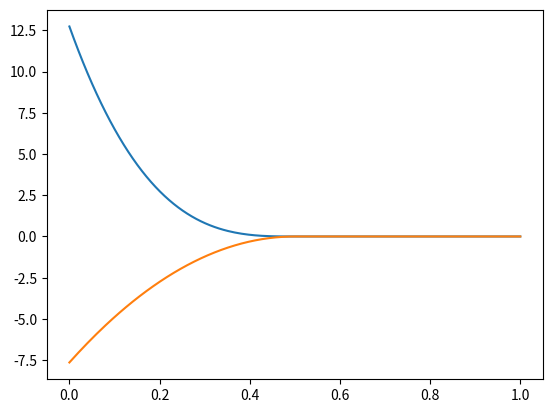

Recreate this plot in Python.
import numpy as np

SMALL_NUMBER = 1e-6


class CubicKernel:
    def __init__(self, dim):
        self.dim = dim
        if dim == 3:
            self.factor = 1 / np.pi
        elif dim == 2:
            self.factor = 10 / 7 / np.pi
        else:
            self.factor = 2 / 3

    def get(self, r, h):
        s = h / 2
        q = r / s
        factor = self.factor / s ** self.dim
        return np.where(
            q > 2, 0,
            np.where(
                q > 1,
                (2 - q) ** 3 * 0.25,
                (1 - 1.5 * q ** 2 * (1 - q * 0.5))
            )
        ) * factor

    def get_derivative(self, r, h):
        q = r * 2 / h
        factor = self.factor / h ** self.dim
        return np.where(
            q > 2, 0,
            np.where(
                q > 1,
                -0.75 * (2 - q) ** 2,
                -3 * q * (1 - q * 0.75)
            )
        ) * factor


class SpikyKernel:
    def __init__(self, dim):
        self.dim = dim
        if dim == 3:
            self.factor = 15 / np.pi
        elif dim == 2:
            self.factor = 10 / np.pi
        else:
            raise NotImplementedError

    def get(self, r, h):
        factor = self.factor / h ** (self.dim + 3)
        return np.where(r > h, 0, factor * (h - r) ** 3)

    def get_derivative(self, r, h):
        factor = self.factor / h ** (self.dim + 3)
        return np.where(r > h, 0, -3 * factor * (h - r) ** 2)


class SPH2D:
    def __init__(self, particle_spacing=0.02, smooth_factor=2, dt=0.003, stiffness=40):
        self.particle_spacing = particle_spacing
        self.kernel_radius = particle_spacing * smooth_factor
        self.target_density = (1 / self.particle_spacing) ** 2
        self.dt = dt
        self.stiffness = stiffness
        self.bounds = np.array([1., 0.7])
        self.reflectivity = 0
        self.gravity = 9.8

        self.kernel = CubicKernel(2)
        self.spiky_kernel = SpikyKernel(2)

        self.positions = np.zeros((0, 2))
        self.velocities = np.zeros((0, 2))
        self.densities = np.zeros(0)
        self.pressures = np.zeros(0)

        self.grid_size = self.kernel_radius
        self.cell_to_indices = {}

        self.create_boundary_particles()

    def add_particle(self, x, v=None):
        if v is None:
            v = np.zeros(2)
        self.positions = np.vstack((self.positions, x))
        self.velocities = np.vstack((self.velocities, v))
        self.densities = np.append(self.densities, self.target_density)
        self.pressures = np.append(self.pressures, 0)

        self.update_grid()

    def create_boundary_particles(self):
        dx = self.particle_spacing
        width, height = self.bounds

        wall = []

        # Two layers outside each wall
        offsets = [-0.5 * dx, -1.5 * dx]

        xs = np.arange(-1.5 * dx, width + 2 * dx, dx)
        ys = np.arange(-1.5 * dx, height + 2 * dx, dx)

        for d in offsets:
            # Left and right
            for y in ys:
                wall.append([d, y])
                wall.append([width - d, y])

            # Bottom and top
            for x in xs:
                wall.append([x, d])
                wall.append([x, height - d])

        # Remove duplicate corner samples
        self.boundary_positions = np.unique(np.round(np.array(wall), 10), axis=0)

    def pos_to_cell(self, pos):
        return tuple(np.astype(pos // self.grid_size, int).tolist())

    def update_grid(self):
        self.all_positions = np.vstack((
            self.positions,
            self.boundary_positions
        ))

        self.cell_to_indices.clear()

        for i, pos in enumerate(self.all_positions):
            cell = self.pos_to_cell(pos)
            self.cell_to_indices.setdefault(cell, []).append(i)

    def neighbor_indices(self, idx, include_self=False):
        cell = self.pos_to_cell(self.all_positions[idx])
        result = []
        for i in range(cell[0] - 1, cell[0] + 2):
            for j in range(cell[1] - 1, cell[1] + 2):
                if (i, j) in self.cell_to_indices:
                    for k in self.cell_to_indices[(i, j)]:
                        if k != idx or include_self:
                            result.append(k)
        return result

    def calculate_density(self):
        for i in range(self.positions.shape[0]):
            neighbors = self.neighbor_indices(i, include_self=True)
            dist = np.linalg.norm(self.all_positions[neighbors] - self.positions[i], axis=1)
            self.densities[i] = np.sum(self.kernel.get(dist, self.kernel_radius))

    def pressure_acceleration(self, idx):
        neighbors = np.asarray(self.neighbor_indices(idx), dtype=int)

        if len(neighbors) == 0:
            return np.zeros(2)

        n_fluid = len(self.positions)
        
        dist = np.linalg.norm(self.all_positions[neighbors] - self.positions[idx], axis=1)
        direction = (self.all_positions[neighbors] - self.positions[idx]) / (dist[:, np.newaxis] + SMALL_NUMBER)
        slope = self.spiky_kernel.get_derivative(dist, self.kernel_radius)

        rho_i = max(self.densities[idx], SMALL_NUMBER)
        #rho_i = self.target_density
        p_i = self.pressures[idx]

        # Initialize ghost boundary values
        rho_j = np.full(len(neighbors), self.target_density)
        #rho_j = self.target_density
        p_j = np.full(len(neighbors), p_i)

        # Overwrite values for fluid neighbors
        fluid_mask = neighbors < n_fluid
        fluid_indices = neighbors[fluid_mask]

        rho_j[fluid_mask] = self.densities[fluid_indices]
        p_j[fluid_mask] = self.pressures[fluid_indices]

        rho_j = np.maximum(rho_j, SMALL_NUMBER)

        pressure_term = p_i / rho_i**2 + p_j / rho_j**2

        return np.sum((pressure_term * slope)[:, None] * direction, axis=0)

    def apply_xsph(self, epsilon=0.05):
        n = len(self.positions)

        # Boundary particles have zero velocity
        all_velocities = np.vstack((
            self.velocities,
            np.zeros_like(self.boundary_positions)
        ))

        new_velocities = self.velocities.copy()

        for i in range(n):
            neighbors = np.asarray(self.neighbor_indices(i), dtype=int)

            if len(neighbors) == 0:
                continue

            delta = (self.all_positions[neighbors] - self.positions[i])

            dist = np.linalg.norm(delta, axis=1)
            weights = self.kernel.get(dist, self.kernel_radius)

            rho_j = np.full(len(neighbors), self.target_density)

            fluid_mask = neighbors < n
            rho_j[fluid_mask] = self.densities[neighbors[fluid_mask]]

            velocity_diff = (all_velocities[neighbors] - self.velocities[i])

            correction = np.sum(
                (weights / np.maximum(rho_j, SMALL_NUMBER))[:, None] * velocity_diff,
                axis=0
            )

            new_velocities[i] += epsilon * correction

        self.velocities[:] = new_velocities

    def artificial_viscosity(self, idx, alpha=0.1):
        neighbors = np.asarray(self.neighbor_indices(idx), dtype=int)

        # Only include moving fluid particles initially
        neighbors = neighbors[neighbors < len(self.positions)]

        if len(neighbors) == 0:
            return np.zeros(2)

        # r_ij = x_i - x_j
        rij = self.positions[idx] - self.positions[neighbors]

        # v_ij = v_i - v_j
        vij = self.velocities[idx] - self.velocities[neighbors]

        r2 = np.sum(rij**2, axis=1)
        r = np.sqrt(r2)

        dot = np.sum(vij * rij, axis=1)

        h = self.kernel_radius
        c = np.sqrt(self.stiffness)

        rho_avg = 0.5 * (self.densities[idx] + self.densities[neighbors])

        mu = h * dot / (r2 + 0.01 * h**2)

        # Only damp approaching particles
        pi_ij = np.where(
            dot < 0,
            -alpha * c * mu / np.maximum(rho_avg, SMALL_NUMBER),
            0.0
        )

        # Kernel gradient with respect to x_i
        slope = self.spiky_kernel.get_derivative(r, h)

        grad = slope[:, None] * rij / np.maximum(r[:, None], SMALL_NUMBER)

        # Your original solver implicitly uses particle mass = 1
        return -np.sum(pi_ij[:, None] * grad, axis=0)

    def resolve_collisions(self):
        self.positions[:, 0] = np.clip(self.positions[:, 0], 0, self.bounds[0])
        self.positions[:, 1] = np.clip(self.positions[:, 1], 0, self.bounds[1])

        self.velocities[self.positions[:, 0] <= 0, 0] *= -self.reflectivity
        self.velocities[self.positions[:, 0] >= self.bounds[0], 0] *= -self.reflectivity
        self.velocities[self.positions[:, 1] <= 0, 1] *= -self.reflectivity
        self.velocities[self.positions[:, 1] >= self.bounds[1], 1] *= -self.reflectivity

    def compute_accelerations(self):
        self.update_grid()
        self.calculate_density()

        self.pressures = self.stiffness * np.maximum(self.densities - self.target_density, 0)

        accelerations = np.zeros_like(self.positions)

        for i in range(len(self.positions)):
            accelerations[i] = self.pressure_acceleration(i) + self.artificial_viscosity(i, alpha=0.3)

        accelerations[:, 1] += self.gravity

        return accelerations

    def step(self):
        dt = self.dt

        a0 = self.compute_accelerations()
        self.velocities += 0.5 * dt * a0
        self.positions += dt * self.velocities
        self.resolve_collisions()

        a1 = self.compute_accelerations()
        self.velocities += 0.5 * dt * a1
        #self.apply_xsph(epsilon=0.1)
        self.resolve_collisions()


if __name__ == "__main__":
    import matplotlib.pyplot as plt
    kernel = SpikyKernel(2)

    r = np.linspace(0, 1, 200)
    plt.plot(r, kernel.get(r, 0.5))
    plt.plot(r, kernel.get_derivative(r, 0.5) * 0.1)
    plt.show()
